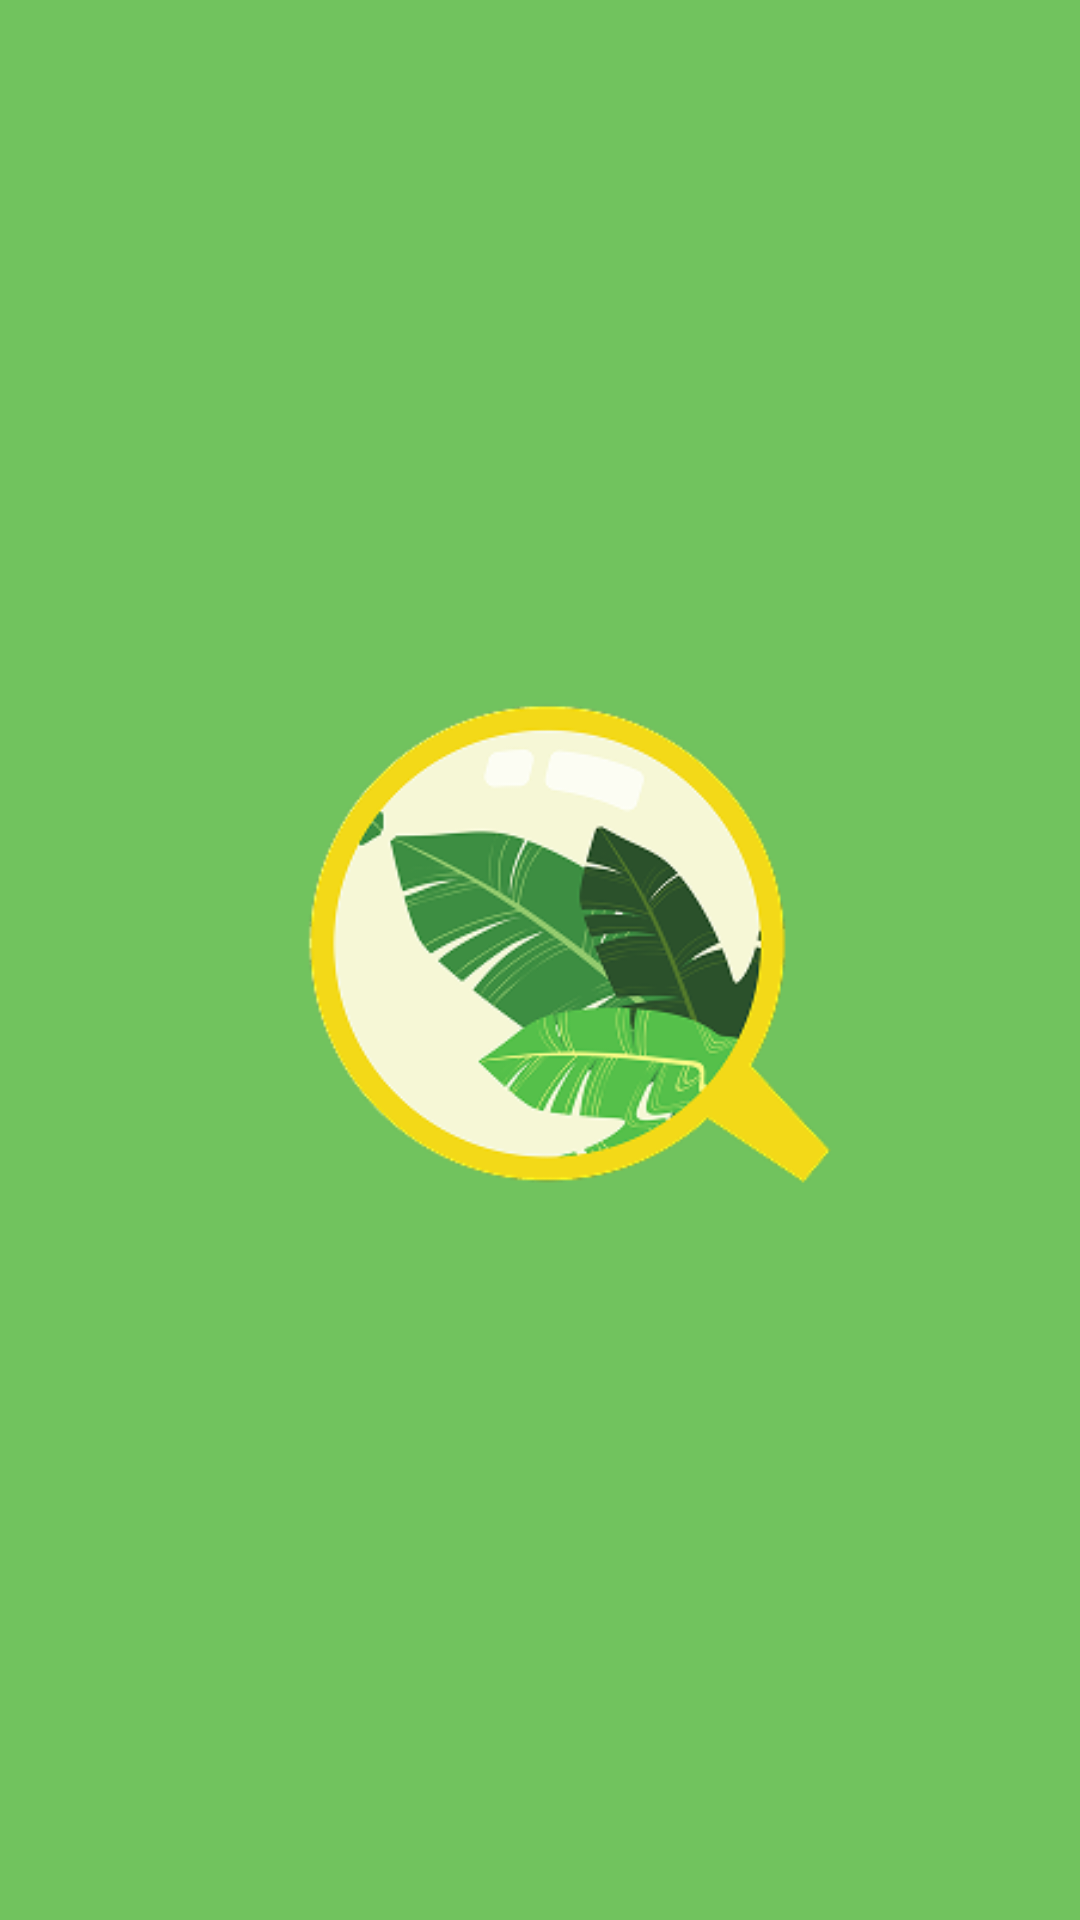

This screen was rendered from an Android layout file. Write that file and the resources it references.
<!-- AndroidManifest.xml: activity theme Theme.BananaQ.Splash -->
<!-- res/layout/activity_splash.xml -->
<?xml version="1.0" encoding="utf-8"?>
<androidx.constraintlayout.widget.ConstraintLayout xmlns:android="http://schemas.android.com/apk/res/android"
    xmlns:app="http://schemas.android.com/apk/res-auto"
    android:layout_width="match_parent"
    android:layout_height="match_parent"
    android:background="@color/splash_green">

    <ImageView
        android:id="@+id/logo"
        android:layout_width="200dp"
        android:layout_height="200dp"
        android:contentDescription="@string/app_name"
        android:scaleType="fitCenter"
        android:src="@drawable/bananaq_splash_logo"
        app:layout_constraintBottom_toBottomOf="parent"
        app:layout_constraintEnd_toEndOf="parent"
        app:layout_constraintStart_toStartOf="parent"
        app:layout_constraintTop_toTopOf="parent" />

</androidx.constraintlayout.widget.ConstraintLayout>
<!-- resources referenced by this layout -->
<resources>
  <color name="splash_green">#71C35E</color>
  <!-- drawable bananaq_splash_logo: png bitmap (drawable-nodpi, 38665 bytes) -->
  <string name="app_name">BananaQ</string>
  <style name="Theme.BananaQ.Splash" parent="Theme.Material3.Light.NoActionBar">
          <item name="android:windowBackground">@drawable/splash_window_background</item>
          <item name="android:statusBarColor">@color/splash_green</item>
          <item name="android:navigationBarColor">@color/splash_green</item>
          <item name="android:windowLightStatusBar">false</item>
          <item name="android:windowLightNavigationBar" tools:targetApi="27">false</item>
          <item name="android:forceDarkAllowed" tools:targetApi="29">false</item>
          <item name="android:windowActionModeOverlay">true</item>
      </style>
  <!-- drawable splash_window_background (drawable) -->
  <?xml version="1.0" encoding="utf-8"?>
  <layer-list xmlns:android="http://schemas.android.com/apk/res/android">
      <item android:drawable="@color/splash_green" />
  
      <item
          android:width="200dp"
          android:height="200dp"
          android:drawable="@drawable/logo"
          android:gravity="center" />
  </layer-list>
</resources>
